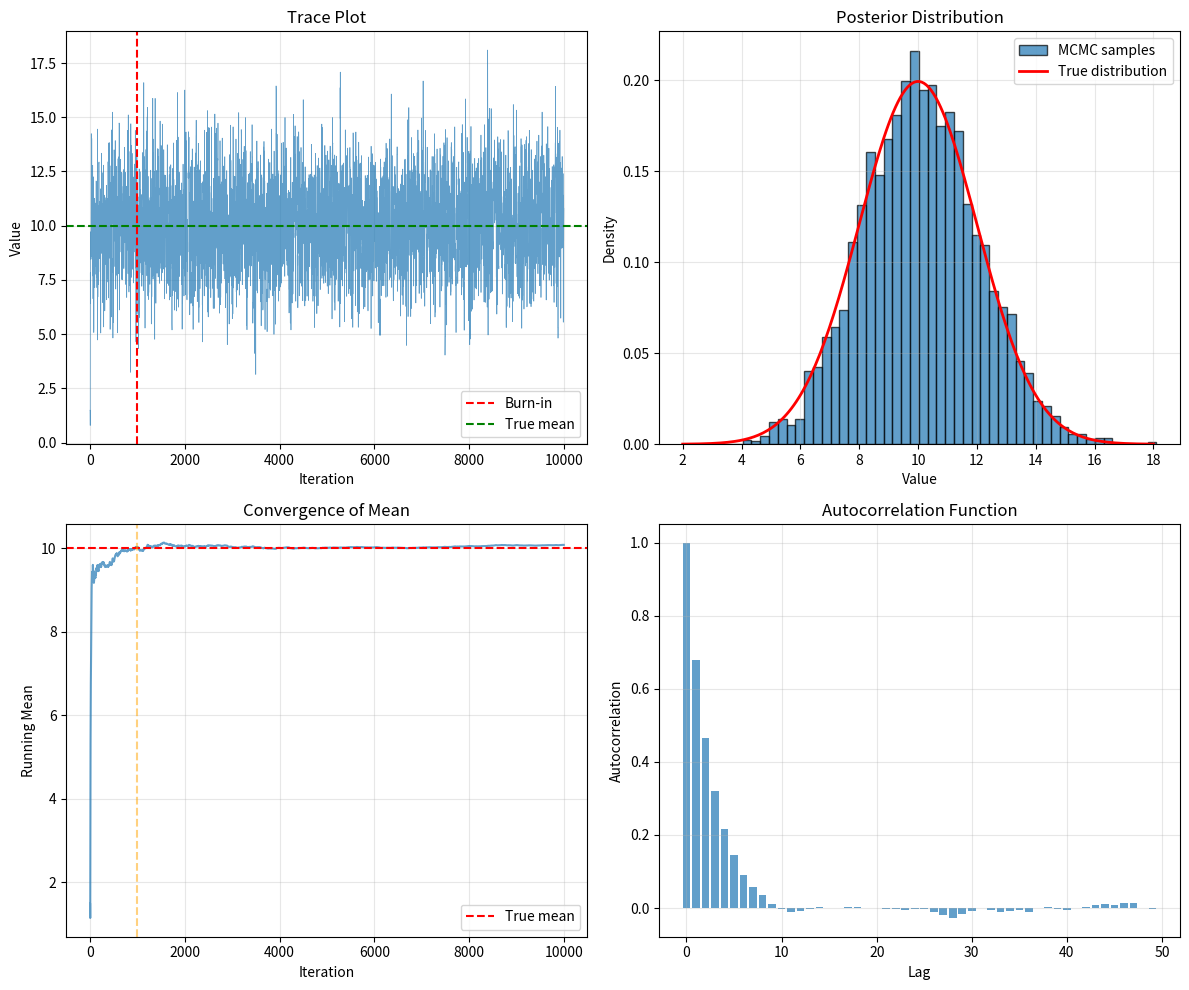

Write the Python code that produced this figure. (Note: this script raises an exception after producing the figure.)
"""
06_bayesian_inference.py

Demonstrates advanced Bayesian inference methods:
- MCMC basics (Metropolis-Hastings)
- Gibbs sampling simple example
- Posterior sampling
- Convergence diagnostics (trace plots)
- Bayesian linear regression

Theory:
- When the posterior has no closed form, MCMC generates samples from it by
  constructing a Markov chain whose stationary distribution IS the posterior.
- Metropolis-Hastings proposes a new state and accepts/rejects based on the
  density ratio. The acceptance rate (ideally 20-50%) controls the trade-off
  between exploration and mixing speed.
- Gibbs sampling is a special case of MH where each variable is sampled from
  its full conditional — acceptance rate is always 100%, but it requires
  knowing the conditional distributions.
- Convergence diagnostics (R-hat, ESS, trace plots) are essential: MCMC
  results are only valid AFTER the chain has converged. The burn-in period
  discards the transient phase. Multiple chains from different starting
  points help detect non-convergence.

Adapted from Data_Science Lesson 18.
"""

import numpy as np
from scipy import stats

try:
    import matplotlib.pyplot as plt
    HAS_PLT = True
except ImportError:
    HAS_PLT = False
    print("matplotlib not available; skipping plots\n")


def print_section(title):
    """Print formatted section header."""
    print("\n" + "=" * 70)
    print(f"  {title}")
    print("=" * 70)


def metropolis_hastings_normal():
    """Demonstrate Metropolis-Hastings for sampling from normal distribution."""
    print_section("1. Metropolis-Hastings Algorithm")

    print("Sampling from N(10, 2²) using Metropolis-Hastings")

    # Target distribution
    target_mean = 10
    target_std = 2

    def log_target(x):
        """Log of target distribution."""
        return stats.norm.logpdf(x, target_mean, target_std)

    # Why: proposal_std controls the step size. Too small = high acceptance but
    # slow exploration (random walk). Too large = low acceptance, chain gets
    # "stuck." Optimal acceptance rate for 1D Gaussian is ~44%.
    n_samples = 10000
    proposal_std = 3
    burn_in = 1000

    # Initialize
    current = 0  # Starting point
    samples = []
    accepted = 0

    print(f"\nMCMC parameters:")
    print(f"  Iterations: {n_samples}")
    print(f"  Burn-in: {burn_in}")
    print(f"  Proposal std: {proposal_std}")

    # Run Metropolis-Hastings
    for i in range(n_samples):
        # Propose new state
        proposed = current + np.random.normal(0, proposal_std)

        # Why: We work in log-space to avoid numerical underflow with very small
        # densities. The acceptance ratio pi(x*)/pi(x) cancels the normalizing
        # constant — this is MH's key advantage: we only need unnormalized densities.
        log_ratio = log_target(proposed) - log_target(current)
        accept_prob = min(1, np.exp(log_ratio))

        # Accept or reject
        if np.random.uniform() < accept_prob:
            current = proposed
            accepted += 1

        samples.append(current)

    samples = np.array(samples)
    samples_after_burnin = samples[burn_in:]

    print(f"\nResults:")
    print(f"  Acceptance rate: {accepted/n_samples:.3f}")
    print(f"  Sample mean: {np.mean(samples_after_burnin):.3f} (true: {target_mean})")
    print(f"  Sample std: {np.std(samples_after_burnin, ddof=1):.3f} (true: {target_std})")

    # Why: MCMC samples are autocorrelated, so N raw samples contain less info
    # than N independent samples. ESS estimates how many independent samples the
    # chain is "worth." Low ESS (< 100) means the chain hasn't explored enough.
    autocorr_lag1 = np.corrcoef(samples_after_burnin[:-1], samples_after_burnin[1:])[0, 1]
    ess_approx = len(samples_after_burnin) * (1 - autocorr_lag1) / (1 + autocorr_lag1)

    print(f"  Autocorrelation (lag 1): {autocorr_lag1:.3f}")
    print(f"  Approx. effective sample size: {ess_approx:.0f}")

    if HAS_PLT:
        fig, axes = plt.subplots(2, 2, figsize=(12, 10))

        # Trace plot
        axes[0, 0].plot(samples, alpha=0.7, linewidth=0.5)
        axes[0, 0].axvline(burn_in, color='red', linestyle='--', label='Burn-in')
        axes[0, 0].axhline(target_mean, color='green', linestyle='--', label='True mean')
        axes[0, 0].set_xlabel('Iteration')
        axes[0, 0].set_ylabel('Value')
        axes[0, 0].set_title('Trace Plot')
        axes[0, 0].legend()
        axes[0, 0].grid(True, alpha=0.3)

        # Histogram
        axes[0, 1].hist(samples_after_burnin, bins=50, density=True,
                       alpha=0.7, edgecolor='black', label='MCMC samples')
        x = np.linspace(target_mean - 4*target_std, target_mean + 4*target_std, 200)
        axes[0, 1].plot(x, stats.norm.pdf(x, target_mean, target_std),
                       'r-', linewidth=2, label='True distribution')
        axes[0, 1].set_xlabel('Value')
        axes[0, 1].set_ylabel('Density')
        axes[0, 1].set_title('Posterior Distribution')
        axes[0, 1].legend()
        axes[0, 1].grid(True, alpha=0.3)

        # Running mean
        running_mean = np.cumsum(samples) / np.arange(1, len(samples) + 1)
        axes[1, 0].plot(running_mean, alpha=0.7)
        axes[1, 0].axhline(target_mean, color='red', linestyle='--', label='True mean')
        axes[1, 0].axvline(burn_in, color='orange', linestyle='--', alpha=0.5)
        axes[1, 0].set_xlabel('Iteration')
        axes[1, 0].set_ylabel('Running Mean')
        axes[1, 0].set_title('Convergence of Mean')
        axes[1, 0].legend()
        axes[1, 0].grid(True, alpha=0.3)

        # Autocorrelation
        max_lag = 50
        autocorr = [np.corrcoef(samples_after_burnin[:-lag], samples_after_burnin[lag:])[0, 1]
                   if lag > 0 else 1.0 for lag in range(max_lag)]
        axes[1, 1].bar(range(max_lag), autocorr, alpha=0.7)
        axes[1, 1].set_xlabel('Lag')
        axes[1, 1].set_ylabel('Autocorrelation')
        axes[1, 1].set_title('Autocorrelation Function')
        axes[1, 1].grid(True, alpha=0.3)

        plt.tight_layout()
        plt.savefig('/tmp/mcmc_metropolis.png', dpi=100)
        print("\n[Plot saved to /tmp/mcmc_metropolis.png]")
        plt.close()


def gibbs_sampling_bivariate():
    """Demonstrate Gibbs sampling for bivariate normal."""
    print_section("2. Gibbs Sampling")

    print("Sampling from bivariate normal using Gibbs sampling")

    # Target: bivariate normal with correlation
    mu = np.array([3, 5])
    rho = 0.7
    sigma_x = 1.5
    sigma_y = 2.0
    cov_matrix = np.array([
        [sigma_x**2, rho * sigma_x * sigma_y],
        [rho * sigma_x * sigma_y, sigma_y**2]
    ])

    print(f"\nTarget distribution:")
    print(f"  μ = {mu}")
    print(f"  ρ = {rho}")
    print(f"  σ_x = {sigma_x}, σ_y = {sigma_y}")

    # Why: Gibbs sampling requires the full conditional distribution of each
    # variable. For the bivariate Normal, the conditional X|Y is also Normal
    # with mean that depends linearly on Y and variance reduced by (1-rho^2).
    # Higher correlation means the conditional is tighter (more informative).
    def sample_x_given_y(y):
        """Sample x | y from conditional normal."""
        mu_cond = mu[0] + rho * (sigma_x / sigma_y) * (y - mu[1])
        sigma_cond = sigma_x * np.sqrt(1 - rho**2)
        return np.random.normal(mu_cond, sigma_cond)

    def sample_y_given_x(x):
        """Sample y | x from conditional normal."""
        mu_cond = mu[1] + rho * (sigma_y / sigma_x) * (x - mu[0])
        sigma_cond = sigma_y * np.sqrt(1 - rho**2)
        return np.random.normal(mu_cond, sigma_cond)

    # Gibbs sampling
    n_samples = 5000
    burn_in = 500

    x_samples = np.zeros(n_samples)
    y_samples = np.zeros(n_samples)

    # Initialize
    x_samples[0] = 0
    y_samples[0] = 0

    print(f"\nGibbs sampling:")
    print(f"  Iterations: {n_samples}")
    print(f"  Burn-in: {burn_in}")

    # Run Gibbs
    for i in range(1, n_samples):
        x_samples[i] = sample_x_given_y(y_samples[i-1])
        y_samples[i] = sample_y_given_x(x_samples[i])

    # Remove burn-in
    x_final = x_samples[burn_in:]
    y_final = y_samples[burn_in:]

    print(f"\nResults (after burn-in):")
    print(f"  Mean x: {np.mean(x_final):.3f} (true: {mu[0]})")
    print(f"  Mean y: {np.mean(y_final):.3f} (true: {mu[1]})")
    print(f"  Std x: {np.std(x_final, ddof=1):.3f} (true: {sigma_x})")
    print(f"  Std y: {np.std(y_final, ddof=1):.3f} (true: {sigma_y})")
    print(f"  Correlation: {np.corrcoef(x_final, y_final)[0,1]:.3f} (true: {rho})")

    if HAS_PLT:
        fig, axes = plt.subplots(1, 2, figsize=(12, 5))

        # Trace plots
        axes[0].plot(x_samples, alpha=0.5, label='x')
        axes[0].plot(y_samples, alpha=0.5, label='y')
        axes[0].axvline(burn_in, color='red', linestyle='--', alpha=0.5)
        axes[0].axhline(mu[0], color='blue', linestyle='--', alpha=0.3)
        axes[0].axhline(mu[1], color='orange', linestyle='--', alpha=0.3)
        axes[0].set_xlabel('Iteration')
        axes[0].set_ylabel('Value')
        axes[0].set_title('Trace Plots')
        axes[0].legend()
        axes[0].grid(True, alpha=0.3)

        # Joint distribution
        axes[1].scatter(x_final, y_final, alpha=0.3, s=5)
        axes[1].scatter([mu[0]], [mu[1]], color='red', s=100, marker='x',
                       label='True mean', zorder=5)

        # Add ellipse for true distribution
        from matplotlib.patches import Ellipse
        eigenvalues, eigenvectors = np.linalg.eig(cov_matrix)
        angle = np.degrees(np.arctan2(eigenvectors[1, 0], eigenvectors[0, 0]))
        width, height = 2 * np.sqrt(5.991 * eigenvalues)  # 95% confidence ellipse
        ellipse = Ellipse(mu, width, height, angle=angle,
                         facecolor='none', edgecolor='red', linewidth=2, label='95% ellipse')
        axes[1].add_patch(ellipse)

        axes[1].set_xlabel('x')
        axes[1].set_ylabel('y')
        axes[1].set_title('Joint Distribution')
        axes[1].legend()
        axes[1].grid(True, alpha=0.3)
        axes[1].axis('equal')

        plt.tight_layout()
        plt.savefig('/tmp/gibbs_sampling.png', dpi=100)
        print("\n[Plot saved to /tmp/gibbs_sampling.png]")
        plt.close()


def bayesian_linear_regression():
    """Demonstrate Bayesian linear regression."""
    print_section("3. Bayesian Linear Regression")

    # Generate data
    np.random.seed(42)
    n = 50
    x = np.random.uniform(0, 10, n)
    true_beta_0 = 5
    true_beta_1 = 2
    sigma_true = 2
    y = true_beta_0 + true_beta_1 * x + np.random.normal(0, sigma_true, n)

    print(f"True model: y = {true_beta_0} + {true_beta_1}*x + N(0, {sigma_true}²)")
    print(f"Sample size: {n}")

    # Design matrix
    X = np.column_stack([np.ones(n), x])

    # Why: A weakly informative prior N(0, 100*I) says "coefficients are
    # probably within a few dozen units of zero" without strongly constraining
    # the fit. The prior variance (100) is large relative to expected
    # coefficient magnitudes, so data will dominate the posterior.
    prior_mean = np.zeros(2)
    prior_cov = 100 * np.eye(2)

    # Likelihood precision (assume known for simplicity)
    tau = 1 / sigma_true**2

    # Posterior (closed form for normal prior, normal likelihood)
    # Posterior covariance
    post_cov = np.linalg.inv(np.linalg.inv(prior_cov) + tau * (X.T @ X))

    # Posterior mean
    post_mean = post_cov @ (np.linalg.inv(prior_cov) @ prior_mean + tau * (X.T @ y))

    print(f"\nPosterior distribution of coefficients:")
    print(f"  β₀: mean={post_mean[0]:.3f}, std={np.sqrt(post_cov[0,0]):.3f}")
    print(f"  β₁: mean={post_mean[1]:.3f}, std={np.sqrt(post_cov[1,1]):.3f}")
    print(f"  Correlation: {post_cov[0,1] / np.sqrt(post_cov[0,0] * post_cov[1,1]):.3f}")

    # Sample from posterior
    n_posterior_samples = 2000
    beta_samples = np.random.multivariate_normal(post_mean, post_cov, n_posterior_samples)

    print(f"\nPosterior samples (n={n_posterior_samples}):")
    print(f"  β₀: mean={np.mean(beta_samples[:,0]):.3f}")
    print(f"  β₁: mean={np.mean(beta_samples[:,1]):.3f}")

    # Credible intervals
    beta_0_ci = np.percentile(beta_samples[:,0], [2.5, 97.5])
    beta_1_ci = np.percentile(beta_samples[:,1], [2.5, 97.5])

    print(f"\n95% Credible intervals:")
    print(f"  β₀: [{beta_0_ci[0]:.3f}, {beta_0_ci[1]:.3f}]")
    print(f"  β₁: [{beta_1_ci[0]:.3f}, {beta_1_ci[1]:.3f}]")

    # Prediction with uncertainty
    x_new = np.linspace(0, 10, 100)
    X_new = np.column_stack([np.ones(len(x_new)), x_new])

    # Posterior predictive samples
    y_pred_samples = []
    for beta in beta_samples[:500]:  # Use subset for speed
        y_pred_mean = X_new @ beta
        y_pred = y_pred_mean + np.random.normal(0, sigma_true, len(x_new))
        y_pred_samples.append(y_pred)

    y_pred_samples = np.array(y_pred_samples)
    y_pred_mean = np.mean(y_pred_samples, axis=0)
    y_pred_lower = np.percentile(y_pred_samples, 2.5, axis=0)
    y_pred_upper = np.percentile(y_pred_samples, 97.5, axis=0)

    if HAS_PLT:
        fig, axes = plt.subplots(1, 2, figsize=(12, 5))

        # Posterior samples of coefficients
        axes[0].scatter(beta_samples[:,0], beta_samples[:,1],
                       alpha=0.3, s=5, label='Posterior samples')
        axes[0].scatter([true_beta_0], [true_beta_1], color='red',
                       s=100, marker='*', label='True values', zorder=5)
        axes[0].scatter([post_mean[0]], [post_mean[1]], color='green',
                       s=100, marker='x', label='Posterior mean', zorder=5)
        axes[0].set_xlabel('β₀ (intercept)')
        axes[0].set_ylabel('β₁ (slope)')
        axes[0].set_title('Posterior Distribution of Coefficients')
        axes[0].legend()
        axes[0].grid(True, alpha=0.3)

        # Predictions
        axes[1].scatter(x, y, alpha=0.6, s=30, label='Data')
        axes[1].plot(x_new, y_pred_mean, 'r-', linewidth=2, label='Posterior mean')
        axes[1].fill_between(x_new, y_pred_lower, y_pred_upper,
                            alpha=0.3, color='red', label='95% Prediction interval')
        axes[1].set_xlabel('x')
        axes[1].set_ylabel('y')
        axes[1].set_title('Bayesian Linear Regression Predictions')
        axes[1].legend()
        axes[1].grid(True, alpha=0.3)

        plt.tight_layout()
        plt.savefig('/tmp/bayesian_regression.png', dpi=100)
        print("\n[Plot saved to /tmp/bayesian_regression.png]")
        plt.close()


def convergence_diagnostics():
    """Demonstrate MCMC convergence diagnostics."""
    print_section("4. Convergence Diagnostics")

    print("Multiple chains for convergence assessment")

    # Target: N(5, 1.5²)
    target_mean = 5
    target_std = 1.5

    def log_target(x):
        return stats.norm.logpdf(x, target_mean, target_std)

    # Run multiple chains
    n_chains = 4
    n_samples = 3000
    burn_in = 500
    proposal_std = 2

    chains = []

    print(f"\nRunning {n_chains} chains:")
    print(f"  Samples per chain: {n_samples}")
    print(f"  Burn-in: {burn_in}")

    # Different starting points
    starting_points = [-5, 0, 10, 15]

    for chain_id, start in enumerate(starting_points):
        current = start
        samples = []

        for i in range(n_samples):
            proposed = current + np.random.normal(0, proposal_std)
            log_ratio = log_target(proposed) - log_target(current)

            if np.random.uniform() < min(1, np.exp(log_ratio)):
                current = proposed

            samples.append(current)

        chains.append(np.array(samples))
        print(f"  Chain {chain_id+1}: start={start:5.1f}, mean={np.mean(samples[burn_in:]):.3f}")

    # Why: Gelman-Rubin R-hat compares within-chain variance (W) to between-chain
    # variance (B). If chains have converged to the same distribution, W and B
    # should be similar (R-hat near 1). R-hat > 1.1 suggests non-convergence.
    # Using multiple chains with dispersed starting points is essential.
    chains_after_burnin = [c[burn_in:] for c in chains]

    # Within-chain variance
    W = np.mean([np.var(c, ddof=1) for c in chains_after_burnin])

    # Between-chain variance
    chain_means = [np.mean(c) for c in chains_after_burnin]
    B = np.var(chain_means, ddof=1) * len(chains_after_burnin[0])

    # R-hat
    var_plus = ((len(chains_after_burnin[0]) - 1) * W + B) / len(chains_after_burnin[0])
    R_hat = np.sqrt(var_plus / W)

    print(f"\nGelman-Rubin R̂ statistic: {R_hat:.4f}")
    if R_hat < 1.1:
        print(f"  Chains have converged (R̂ < 1.1)")
    else:
        print(f"  Chains may not have converged (R̂ ≥ 1.1)")

    if HAS_PLT:
        plt.figure(figsize=(12, 5))

        for i, chain in enumerate(chains):
            plt.plot(chain, alpha=0.7, label=f'Chain {i+1}')

        plt.axvline(burn_in, color='red', linestyle='--', alpha=0.5, label='Burn-in end')
        plt.axhline(target_mean, color='black', linestyle='--', alpha=0.5, label='True mean')
        plt.xlabel('Iteration')
        plt.ylabel('Value')
        plt.title(f'Multiple Chains (R̂={R_hat:.3f})')
        plt.legend()
        plt.grid(True, alpha=0.3)
        plt.savefig('/tmp/convergence_chains.png', dpi=100)
        print("\n[Plot saved to /tmp/convergence_chains.png]")
        plt.close()


def main():
    """Run all demonstrations."""
    print("=" * 70)
    print("  BAYESIAN INFERENCE DEMONSTRATIONS")
    print("=" * 70)

    np.random.seed(42)

    metropolis_hastings_normal()
    gibbs_sampling_bivariate()
    bayesian_linear_regression()
    convergence_diagnostics()

    print("\n" + "=" * 70)
    print("  All demonstrations completed successfully!")
    print("=" * 70)


if __name__ == "__main__":
    main()
